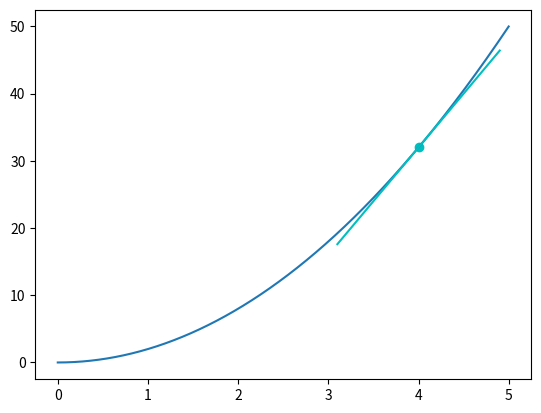

Source code (Python):
import matplotlib.pyplot as plt
import numpy as np

def f(x):
    return 2*x**2

# np.arange(start, stop, step) to give us a smoother curve
x = np.array(np.arange(0,5,0.001))
y = f(x)
plt.plot(x, y)
colors = ['k','g','r','b','c']
def approximate_tangent_line(x, approximate_derivative):
    return (approximate_derivative * x) + b

for i in range(5):
    p2_delta = 0.0001

x1 = i
x2 = x1+p2_delta
y1 = f(x1)
y2 = f(x2)
print((x1, y1), (x2, y2))
approximate_derivative = (y2-y1)/(x2-x1)
b = y2-(approximate_derivative*x2)
to_plot = [x1-0.9, x1, x1+0.9]
plt.scatter(x1, y1, c=colors[i])
plt.plot([point for point in to_plot],
[approximate_tangent_line(point, approximate_derivative)
for point in to_plot],
c=colors[i])
print('Approximate derivative for f(x)',
f'where x = {x1} is {approximate_derivative}')
plt.show()
